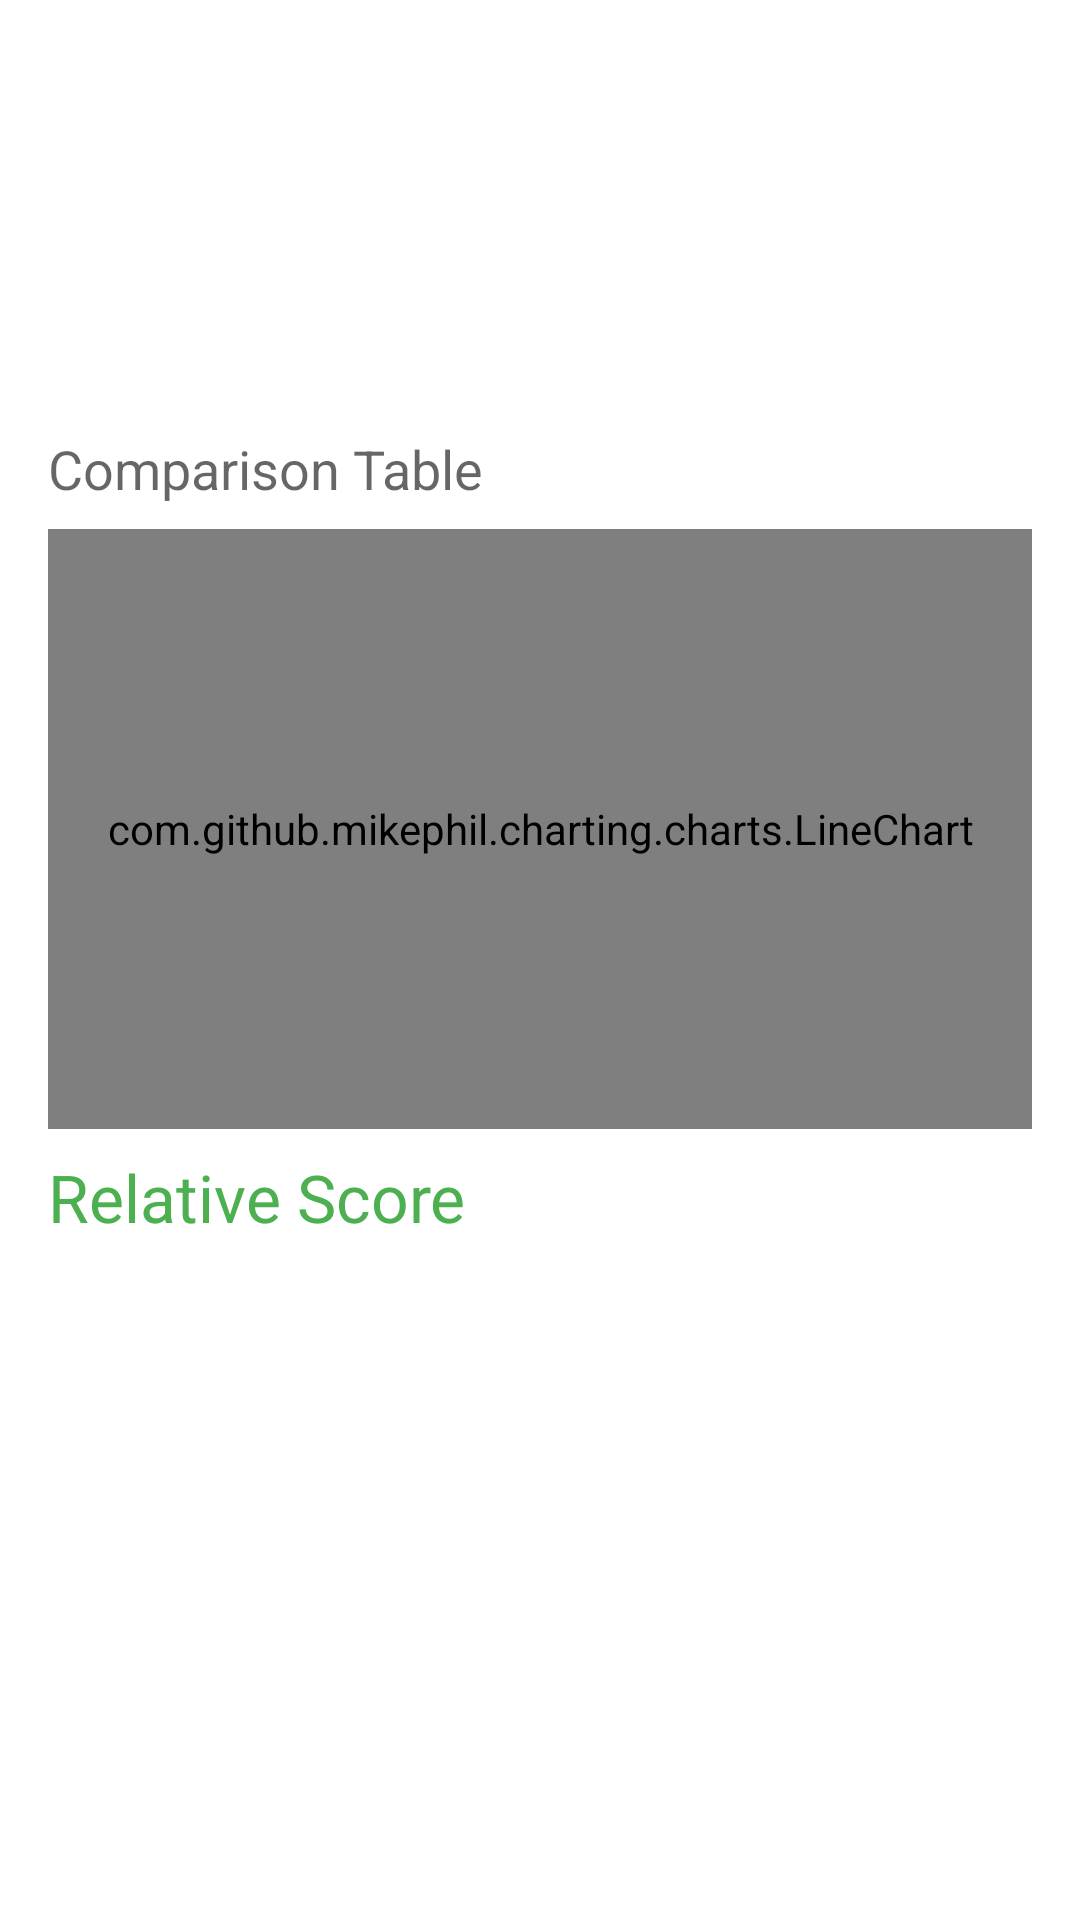

Produce the Android XML layout that renders to this screen, including the resource entries it uses.
<!-- AndroidManifest.xml: application theme Theme.SuspensionAnalyzer -->
<!-- res/layout/fragment_comparison.xml -->
<?xml version="1.0" encoding="utf-8"?>
<layout xmlns:android="http://schemas.android.com/apk/res/android">
    <data>
    </data>
    <LinearLayout
        android:layout_width="match_parent"
        android:layout_height="match_parent"
        android:orientation="vertical"
        android:padding="16dp">

        <androidx.recyclerview.widget.RecyclerView
            android:id="@+id/recyclerView"
            android:layout_width="match_parent"
            android:layout_height="120dp"
            android:layout_marginBottom="8dp" />

        <TextView
            android:id="@+id/comparisonTable"
            android:layout_width="match_parent"
            android:layout_height="wrap_content"
            android:text="Comparison Table"
            android:textAppearance="@style/TextAppearance.AppCompat.Medium"
            android:layout_marginBottom="8dp" />

        <com.github.mikephil.charting.charts.LineChart
            android:id="@+id/comparisonChart"
            android:layout_width="match_parent"
            android:layout_height="200dp"
            android:layout_marginBottom="8dp" />

        <TextView
            android:id="@+id/relativeScore"
            android:layout_width="match_parent"
            android:layout_height="wrap_content"
            android:text="Relative Score"
            android:textAppearance="@style/TextAppearance.AppCompat.Large"
            android:textColor="#4CAF50" />
    </LinearLayout>
</layout>
<!-- resources referenced by this layout -->
<resources>
  <style name="Theme.SuspensionAnalyzer" parent="Theme.MaterialComponents.DayNight.DarkActionBar">
          <item name="colorPrimary">@color/black</item>
          <item name="colorPrimaryVariant">@color/dark_background</item>
          <item name="colorOnPrimary">@color/white</item>
          <item name="android:statusBarColor">@color/status_bar</item>
      </style>
  <color name="black">#FF000000</color>
  <color name="dark_background">#1a1a1a</color>
  <color name="white">#FFFFFFFF</color>
  <color name="status_bar">#333333</color>
</resources>
